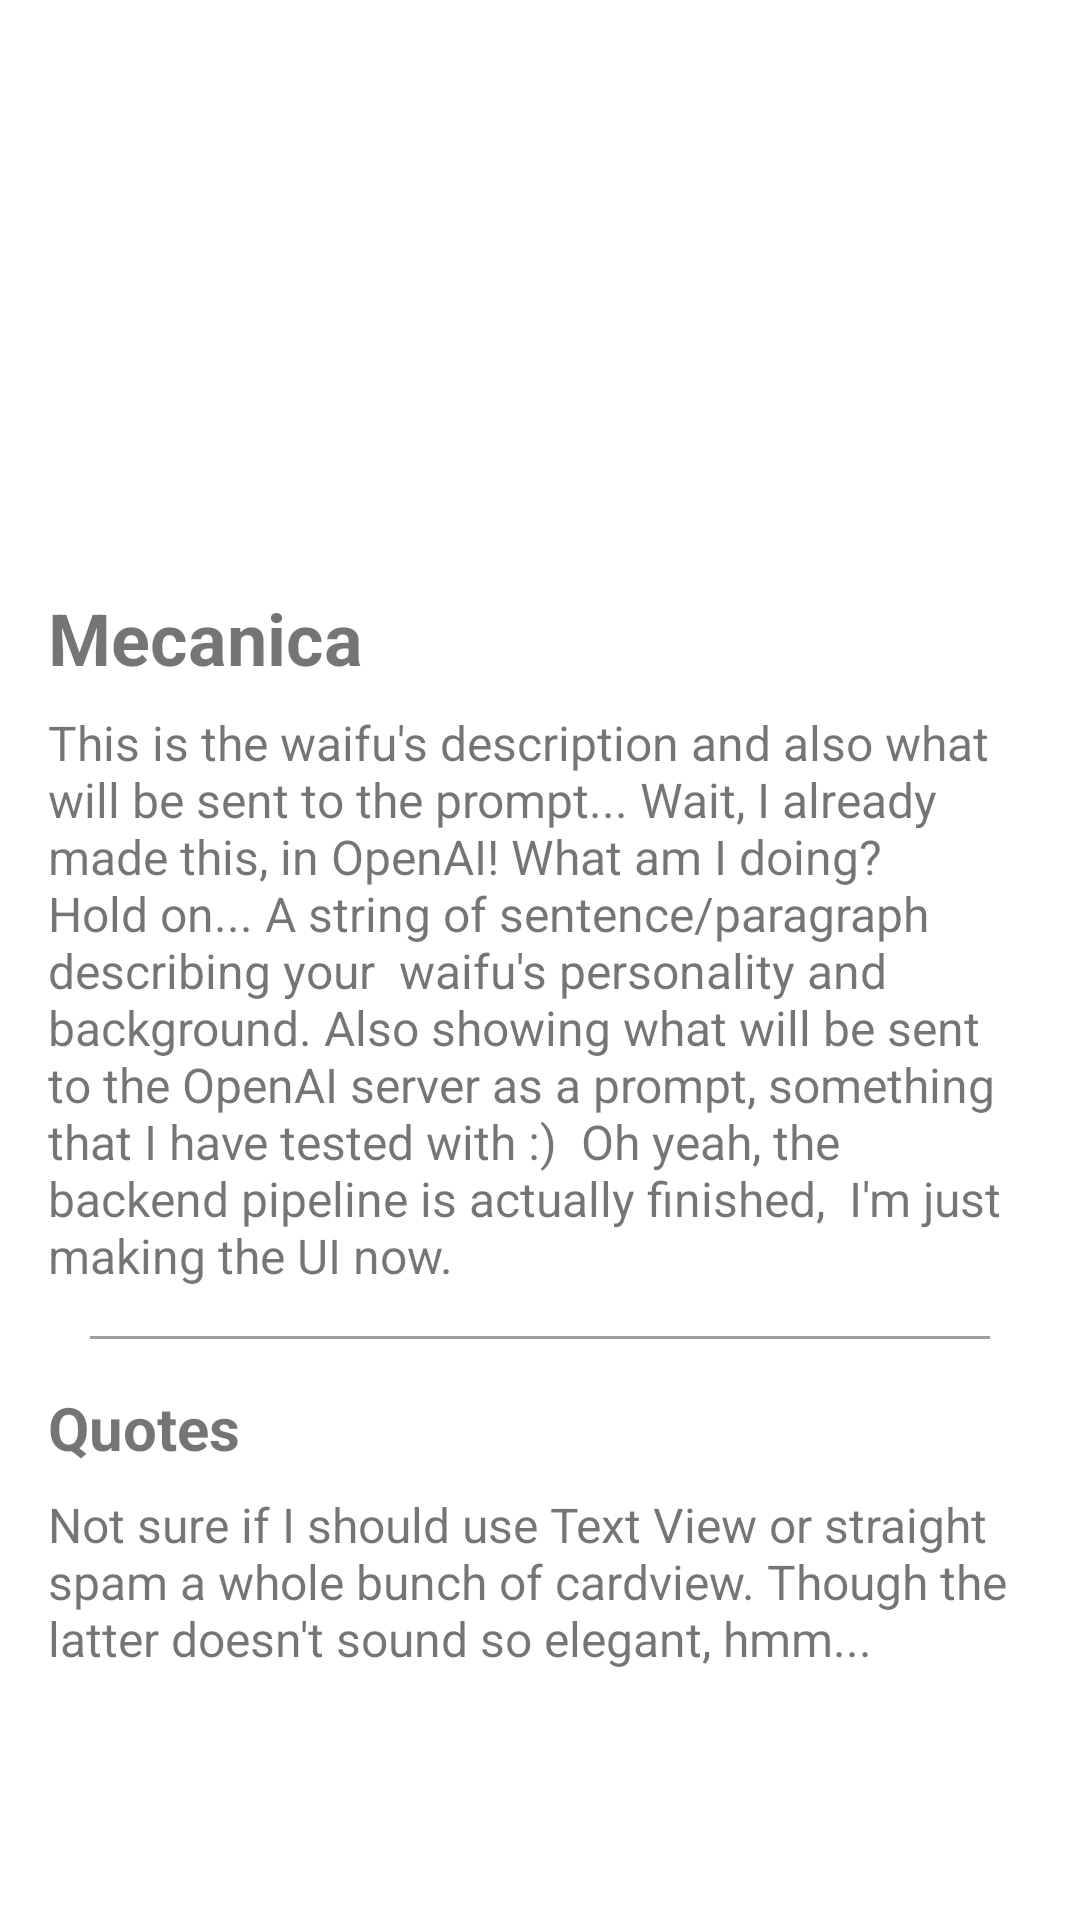

This screen was rendered from an Android layout file. Write that file and the resources it references.
<!-- AndroidManifest.xml: application theme Theme.WaifuNotificationApp -->
<!-- res/layout/fragment_character_detail.xml -->
<?xml version="1.0" encoding="utf-8"?>
<FrameLayout xmlns:android="http://schemas.android.com/apk/res/android"
    xmlns:app="http://schemas.android.com/apk/res-auto"
    xmlns:tools="http://schemas.android.com/tools"
    android:layout_width="match_parent"
    android:layout_height="match_parent"
    tools:context=".ui.character.CharacterDetailFragment">

    <androidx.constraintlayout.widget.ConstraintLayout
        android:layout_width="match_parent"
        android:layout_height="match_parent">

        <ImageView
            android:id="@+id/imageView4"
            android:layout_width="0dp"
            android:layout_height="150dp"
            app:layout_constraintEnd_toEndOf="parent"
            app:layout_constraintStart_toStartOf="parent"
            app:layout_constraintTop_toTopOf="parent"
            tools:src="@tools:sample/backgrounds/scenic" />

        <View
            android:id="@+id/view"
            android:layout_width="300dp"
            android:layout_height="1dp"
            android:layout_marginTop="16dp"
            android:layout_marginBottom="16dp"
            android:background="@color/divider_color"
            app:layout_constraintBottom_toTopOf="@+id/textView3"
            app:layout_constraintEnd_toEndOf="parent"
            app:layout_constraintStart_toStartOf="parent"
            app:layout_constraintTop_toBottomOf="@+id/textView2" />

        <ImageView
            android:id="@+id/imageView5"
            android:layout_width="100dp"
            android:layout_height="100dp"
            android:layout_marginStart="16dp"
            android:layout_marginTop="-70dp"
            app:layout_constraintStart_toStartOf="parent"
            app:layout_constraintTop_toBottomOf="@+id/imageView4"
            tools:src="@tools:sample/avatars" />

        <TextView
            android:id="@+id/textView"
            android:layout_width="wrap_content"
            android:layout_height="wrap_content"
            android:layout_marginTop="16dp"
            android:text="Mecanica"
            android:textSize="24sp"
            android:textStyle="bold"
            app:layout_constraintStart_toStartOf="@+id/imageView5"
            app:layout_constraintTop_toBottomOf="@+id/imageView5" />

        <TextView
            android:id="@+id/textView2"
            android:layout_width="0dp"
            android:layout_height="wrap_content"
            android:layout_marginTop="8dp"
            android:layout_marginEnd="16dp"
            android:text="This is the waifu's description and also what will be sent to the prompt... Wait, I already made this, in OpenAI! What am I doing? Hold on... A string of sentence/paragraph describing your  waifu's personality and background. Also showing what will be sent to the OpenAI server as a prompt, something that I have tested with :)  Oh yeah, the backend pipeline is actually finished,  I'm just making the UI now. "
            android:textSize="16sp"
            app:layout_constraintEnd_toEndOf="parent"
            app:layout_constraintStart_toStartOf="@+id/textView"
            app:layout_constraintTop_toBottomOf="@+id/textView" />

        <TextView
            android:id="@+id/textView3"
            android:layout_width="wrap_content"
            android:layout_height="wrap_content"
            android:layout_marginTop="16dp"
            android:text="Quotes"
            android:textSize="20sp"
            android:textStyle="bold"
            app:layout_constraintStart_toStartOf="@+id/textView2"
            app:layout_constraintTop_toBottomOf="@+id/view" />

        <TextView
            android:id="@+id/textView4"
            android:layout_width="0dp"
            android:layout_height="wrap_content"
            android:layout_marginTop="8dp"
            android:layout_marginEnd="16dp"
            android:text="Not sure if I should use Text View or straight spam a whole bunch of cardview. Though the latter doesn't sound so elegant, hmm..."
            android:textSize="16sp"
            app:layout_constraintEnd_toEndOf="parent"
            app:layout_constraintHorizontal_bias="0.0"
            app:layout_constraintStart_toStartOf="@+id/textView3"
            app:layout_constraintTop_toBottomOf="@+id/textView3" />

    </androidx.constraintlayout.widget.ConstraintLayout>
</FrameLayout>
<!-- resources referenced by this layout -->
<resources>
  <color name="divider_color">#9E9E9E</color>
  <style name="Theme.WaifuNotificationApp" parent="Theme.MaterialComponents.DayNight.DarkActionBar">
          
          <item name="colorPrimary">@color/purple_500</item>
          <item name="colorPrimaryVariant">@color/purple_700</item>
          <item name="colorOnPrimary">@color/white</item>
          
          <item name="colorSecondary">@color/teal_200</item>
          <item name="colorSecondaryVariant">@color/teal_700</item>
          <item name="colorOnSecondary">@color/black</item>
          
          <item name="android:statusBarColor">?attr/colorPrimaryVariant</item>
          
      </style>
  <color name="purple_500">#FF6200EE</color>
  <color name="purple_700">#FF3700B3</color>
  <color name="white">#FFFFFFFF</color>
  <color name="teal_200">#FF03DAC5</color>
  <color name="teal_700">#FF018786</color>
  <color name="black">#FF000000</color>
</resources>
